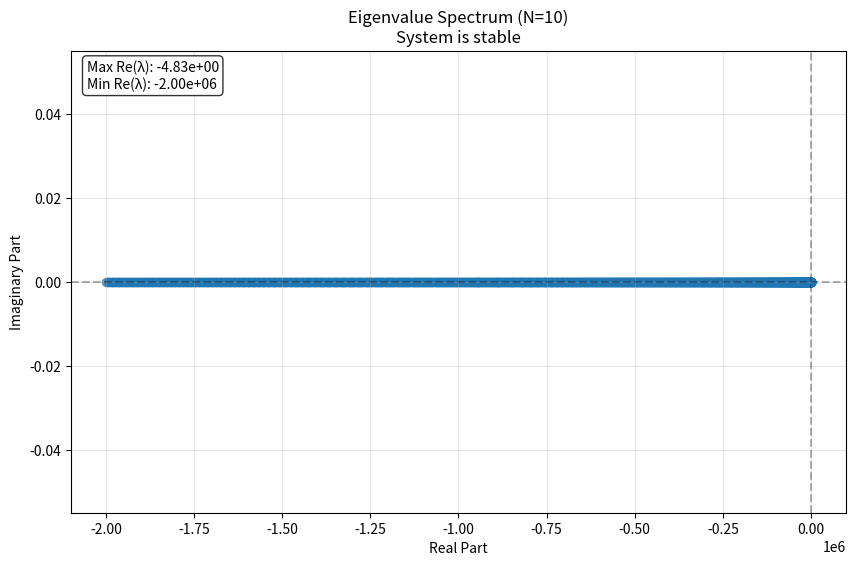
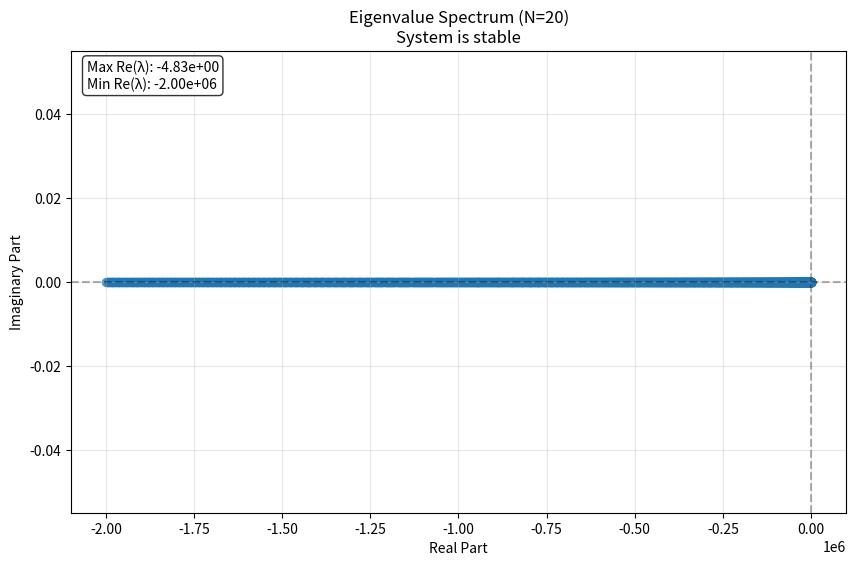
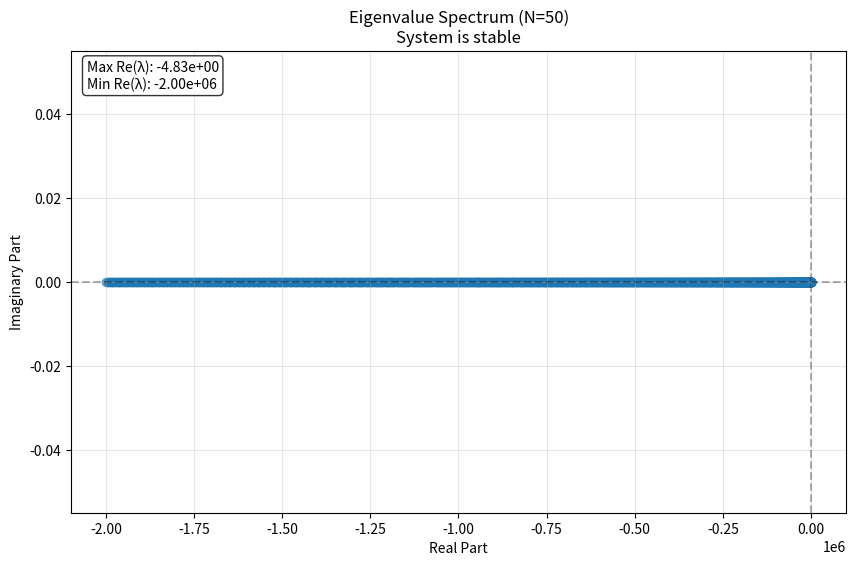
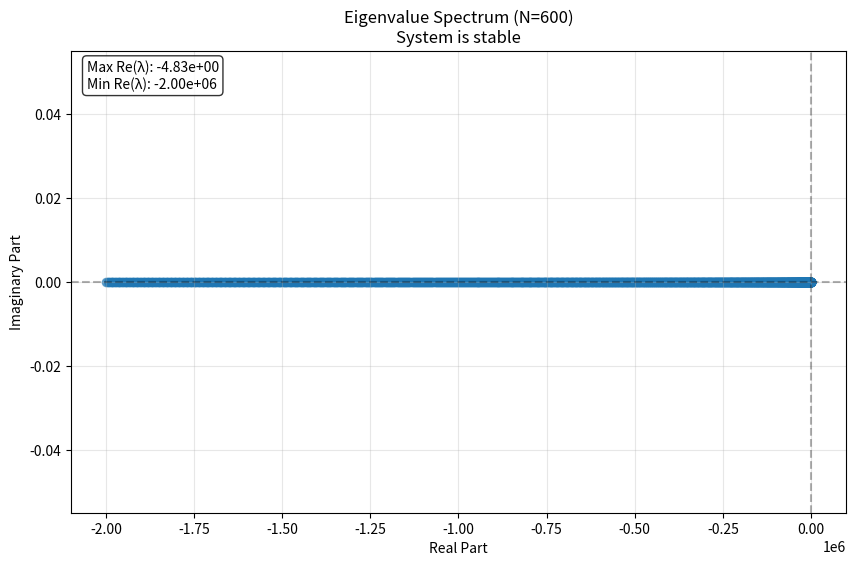

These charts were generated, in order, by the following Python code:
import numpy as np
from scipy.optimize import minimize_scalar
import matplotlib.pyplot as plt
from scipy import linalg

def a(x, xs):
    au = 0.38
    al = 0.68
    return np.where(x==xs, (au+al)/2,np.where(x>xs, au, al))
def S(x):
    S2 = -0.477
    return 1+S2*(3*x**2-1)/2

Q = 1360/4 # W/m^2
Aout = 201.4 # W/m^2
Bout = 1.45 # W/m^2C
D = 0.3 # W/m^2K Can we consider Celsius?

def Q_optim(x):
    return

xs = 0.8

N = 1000
x = np.linspace(0, 1, N+1)
h = 1/N

# Upper diagonal
Ah = np.diag([2*(1-x[1]**2)]     +    [1-x[i+1]**2 for i in range(1, N)], k=1)
# Middle diagonal
Ah += np.diag([2*(x[1]**2 - h**2*Bout/D - 1)]    +     [x[i+1]**2 + x[i-1]**2 - 2*h**2*Bout/D - 2 for i in range(1,N)]  +  [2*(x[-2]**2 - h**2*Bout/D - 1)])
# Lower diagonal
Ah += np.diag([1-x[i-1]**2 for i in range(1,N)]    +     [2*(1-x[-2]**2)], k=-1)

# Alternatives
# Ah = np.diag([2*(1-h**2)]+[1-(i+1)**2*h**2 for i in range(1, N)], k=1)
# Ah += 2*np.diag([(i**2+1-Bout/D)*h**2 - 1 for i in range(N+1)])
# Ah += np.diag([1-(i-1)**2*h**2 for i in range(1,N)]+[2*(1-(N**2+1)*h**2)], k=-1)

Ah /= 2*h**2

def analyze_stability(N, Ah, D=0.3, Bout=1.45, Ca=1.0):
    """
    Analyze the stability of the system
    """
    A = Ah
    eigenvals = linalg.eigvals(A)
    is_stable = np.all(np.real(eigenvals) < 0)
    
    plt.figure(figsize=(10, 6))
    plt.scatter(np.real(eigenvals), np.imag(eigenvals), alpha=0.6)
    plt.axvline(x=0, color='k', linestyle='--', alpha=0.3)
    plt.axhline(y=0, color='k', linestyle='--', alpha=0.3)
    
    plt.title(f'Eigenvalue Spectrum (N={N})\nSystem is {"stable" if is_stable else "unstable"}')
    plt.xlabel('Real Part')
    plt.ylabel('Imaginary Part')
    
    stats = f'Max Re(λ): {np.max(np.real(eigenvals)):.2e}\n'
    stats += f'Min Re(λ): {np.min(np.real(eigenvals)):.2e}'
    plt.text(0.02, 0.98, stats, transform=plt.gca().transAxes,
             verticalalignment='top', bbox=dict(boxstyle='round', facecolor='white', alpha=0.8))
    
    plt.grid(True, alpha=0.3)
    plt.show()
    
    return eigenvals, is_stable

# Test the implementation0
for N in [10, 20, 50, 600]:
    print(f"\nTesting with N = {N}")
    eigenvals, is_stable = analyze_stability(N, Ah)
    max_real = np.max(np.real(eigenvals))
    print(len(np.where(np.real(eigenvals) > 0)))
    print(f"Maximum real part of eigenvalues: {max_real:.6f}")
    print(f"System is {'stable' if is_stable else 'unstable'}")

# Right hand side
# F = np.array([Aout-Q*S(xi)*a(xi, xs) for xi in x])/D
# U = np.linalg.solve(Ah, F)
# # Temperature at node closest to ice cap boundary
# print(U[np.argmin(np.abs(x-xs))])

# # Plot solution as temperature over degrees latitude
# plt.plot(np.arcsin(x)*180/np.pi, U, label='Temperature as a function of latitude')
# plt.xlabel('Latitude [degrees]')
# plt.ylabel('Temperature [C]')
# plt.xlim([0, 90])
# plt.show()